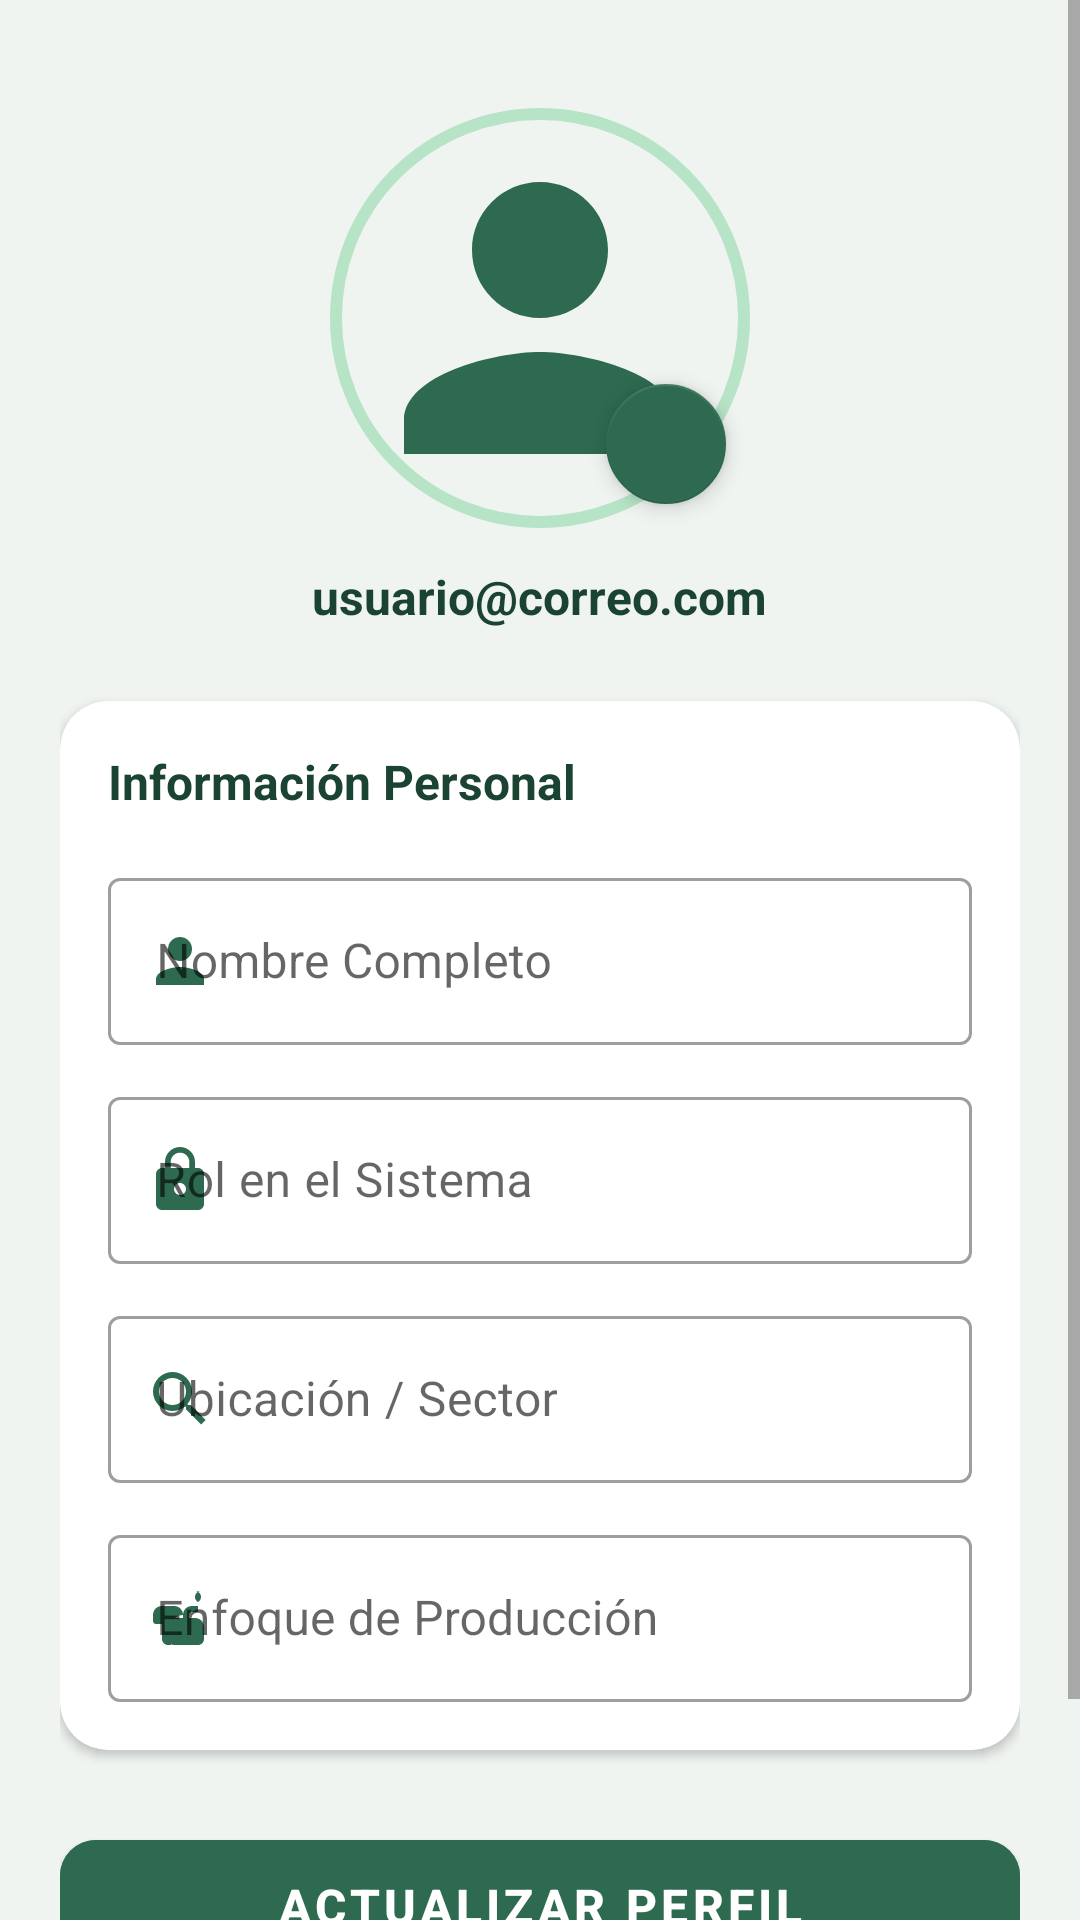

Layout XML and referenced resources for this Android screen:
<!-- AndroidManifest.xml: application theme Theme.SistemaAvicola -->
<!-- res/layout/fragment_perfil.xml -->
<?xml version="1.0" encoding="utf-8"?>
<ScrollView xmlns:android="http://schemas.android.com/apk/res/android"
    xmlns:app="http://schemas.android.com/apk/res-auto"
    android:layout_width="match_parent"
    android:layout_height="match_parent"
    android:background="@color/blanco_semi"
    android:overScrollMode="never"
    android:fillViewport="true">

    <LinearLayout
        android:layout_width="match_parent"
        android:layout_height="wrap_content"
        android:orientation="vertical"
        android:padding="20dp">

        
        <FrameLayout
            android:layout_width="140dp"
            android:layout_height="140dp"
            android:layout_gravity="center"
            android:layout_marginTop="16dp">

            <com.google.android.material.imageview.ShapeableImageView
                android:id="@+id/imgPerfil"
                android:layout_width="match_parent"
                android:layout_height="match_parent"
                android:padding="2dp"
                android:scaleType="centerCrop"
                android:src="@drawable/ic_persona"
                app:strokeColor="@color/verde_suave"
                app:strokeWidth="4dp"
                app:shapeAppearanceOverlay="@style/Circle" />

            <com.google.android.material.floatingactionbutton.FloatingActionButton
                android:id="@+id/btnEditarFoto"
                android:layout_width="40dp"
                android:layout_height="40dp"
                android:layout_gravity="bottom|end"
                android:layout_margin="4dp"
                app:fabCustomSize="40dp"
                app:elevation="4dp"
                app:srcCompat="@drawable/ic_editar_perfil"
                app:backgroundTint="@color/verde_primario"
                app:tint="@color/blanco"
                android:contentDescription="Editar foto"
                app:shapeAppearanceOverlay="@style/Circle" />
        </FrameLayout>

        
        <TextView
            android:id="@+id/tvCorreoPerfilHeader"
            android:layout_width="wrap_content"
            android:layout_height="wrap_content"
            android:layout_gravity="center"
            android:layout_marginTop="12dp"
            android:layout_marginBottom="24dp"
            android:text="usuario@correo.com"
            android:textColor="@color/verde_oscuro"
            android:textSize="16sp"
            android:textStyle="bold" />

        
        <com.google.android.material.card.MaterialCardView
            android:layout_width="match_parent"
            android:layout_height="wrap_content"
            android:layout_marginBottom="24dp"
            app:cardCornerRadius="16dp"
            app:cardElevation="2dp"
            app:strokeWidth="0dp">

            <LinearLayout
                android:layout_width="match_parent"
                android:layout_height="wrap_content"
                android:orientation="vertical"
                android:padding="16dp">

                <TextView
                    android:layout_width="wrap_content"
                    android:layout_height="wrap_content"
                    android:text="Información Personal"
                    android:textColor="@color/verde_oscuro"
                    android:textSize="16sp"
                    android:textStyle="bold"
                    android:layout_marginBottom="16dp"/>

                <com.google.android.material.textfield.TextInputLayout
                    style="@style/Widget.MaterialComponents.TextInputLayout.OutlinedBox"
                    android:layout_width="match_parent"
                    android:layout_height="wrap_content"
                    android:layout_marginBottom="12dp"
                    android:hint="Nombre Completo"
                    app:startIconDrawable="@drawable/ic_persona"
                    app:startIconTint="@color/verde_primario">
                    <com.google.android.material.textfield.TextInputEditText
                        android:id="@+id/etNombreCompleto"
                        android:layout_width="match_parent"
                        android:layout_height="wrap_content"
                        android:inputType="textPersonName" />
                </com.google.android.material.textfield.TextInputLayout>

                <com.google.android.material.textfield.TextInputLayout
                    style="@style/Widget.MaterialComponents.TextInputLayout.OutlinedBox"
                    android:layout_width="match_parent"
                    android:layout_height="wrap_content"
                    android:layout_marginBottom="12dp"
                    android:hint="Rol en el Sistema"
                    app:startIconDrawable="@drawable/ic_candado"
                    app:startIconTint="@color/verde_primario">
                    <com.google.android.material.textfield.TextInputEditText
                        android:id="@+id/etRolSistema"
                        android:layout_width="match_parent"
                        android:layout_height="wrap_content"
                        android:inputType="text"
                        android:enabled="false" />
                </com.google.android.material.textfield.TextInputLayout>

                <com.google.android.material.textfield.TextInputLayout
                    style="@style/Widget.MaterialComponents.TextInputLayout.OutlinedBox"
                    android:layout_width="match_parent"
                    android:layout_height="wrap_content"
                    android:layout_marginBottom="12dp"
                    android:hint="Ubicación / Sector"
                    app:startIconDrawable="@drawable/ic_buscar"
                    app:startIconTint="@color/verde_primario">
                    <com.google.android.material.textfield.TextInputEditText
                        android:id="@+id/etUbicacion"
                        android:layout_width="match_parent"
                        android:layout_height="wrap_content"
                        android:inputType="text" />
                </com.google.android.material.textfield.TextInputLayout>

                <com.google.android.material.textfield.TextInputLayout
                    style="@style/Widget.MaterialComponents.TextInputLayout.OutlinedBox"
                    android:layout_width="match_parent"
                    android:layout_height="wrap_content"
                    android:hint="Enfoque de Producción"
                    app:startIconDrawable="@drawable/ic_gallina"
                    app:startIconTint="@color/verde_primario">
                    <com.google.android.material.textfield.TextInputEditText
                        android:id="@+id/etEnfoqueProduccion"
                        android:layout_width="match_parent"
                        android:layout_height="wrap_content"
                        android:inputType="text" />
                </com.google.android.material.textfield.TextInputLayout>

            </LinearLayout>
        </com.google.android.material.card.MaterialCardView>

        
        <com.google.android.material.button.MaterialButton
            android:id="@+id/btnActualizarPerfil"
            android:layout_width="match_parent"
            android:layout_height="56dp"
            android:text="ACTUALIZAR PERFIL"
            android:textSize="16sp"
            android:textStyle="bold"
            app:cornerRadius="12dp"
            android:backgroundTint="@color/verde_primario"
            android:textColor="@color/blanco"
            android:layout_marginBottom="40dp" />

    </LinearLayout>
</ScrollView>
<!-- resources referenced by this layout -->
<resources>
  <color name="blanco">#FFFFFF</color>
  <color name="blanco_semi">#F0F4F1</color>
  <color name="verde_oscuro">#1B4332</color>
  <color name="verde_primario">#2D6A4F</color>
  <color name="verde_suave">#B7E4C7</color>
  <!-- drawable ic_buscar (drawable) -->
  <?xml version="1.0" encoding="utf-8"?>
  <vector xmlns:android="http://schemas.android.com/apk/res/android"
      android:width="24dp" android:height="24dp"
      android:viewportWidth="24" android:viewportHeight="24">
      <path android:fillColor="#9E9E9E"
          android:pathData="M9.5,3A6.5,6.5 0,0,1 16,9.5C16,11.11 15.41,12.59 14.44,13.73L14.71,14H15.5L20.5,19L19,20.5L14,15.5V14.71L13.73,14.44C12.59,15.41 11.11,16 9.5,16A6.5,6.5 0,0,1 3,9.5A6.5,6.5 0,0,1 9.5,3ZM9.5,5C7,5 5,7 5,9.5C5,12 7,14 9.5,14C12,14 14,12 14,9.5C14,7 12,5 9.5,5Z"/>
  </vector>
  <!-- drawable ic_candado (drawable) -->
  <?xml version="1.0" encoding="utf-8"?>
  <vector xmlns:android="http://schemas.android.com/apk/res/android"
      android:width="24dp" android:height="24dp"
      android:viewportWidth="24" android:viewportHeight="24">
      <path android:fillColor="#2D6A4F"
          android:pathData="M18,8H17V6C17,3.24 14.76,1 12,1C9.24,1 7,3.24 7,6V8H6C4.9,8 4,8.9 4,10V20C4,21.1 4.9,22 6,22H18C19.1,22 20,21.1 20,20V10C20,8.9 19.1,8 18,8ZM12,17C10.9,17 10,16.1 10,15C10,13.9 10.9,13 12,13C13.1,13 14,13.9 14,15C14,16.1 13.1,17 12,17ZM15.1,8H8.9V6C8.9,4.29 10.29,2.9 12,2.9C13.71,2.9 15.1,4.29 15.1,6V8Z"/>
  </vector>
  <!-- drawable ic_gallina (drawable) -->
  <?xml version="1.0" encoding="utf-8"?>
  <vector xmlns:android="http://schemas.android.com/apk/res/android"
      android:width="24dp" android:height="24dp"
      android:viewportWidth="24" android:viewportHeight="24">
      <path android:fillColor="#2D6A4F"
          android:pathData="M19,3C17.9,3 17,3.9 17,5C17,5.7 17.4,6.3 18,6.7V8H16C14.3,8 13,9.3 13,11V12H11C9.3,12 8,13.3 8,15V19C8,20.1 8.9,21 10,21H18C19.1,21 20,20.1 20,19V15C20,13.3 18.7,12 17,12H15V11C15,10.4 15.4,10 16,10H18V6.7C18.6,6.3 19,5.7 19,5C19,3.9 18.1,3 17,3H19ZM6,8C4.3,8 3,9.3 3,11V13C3,13.6 3.4,14 4,14H6V19C6,20.1 6.9,21 8,21H9V15C9,12.8 10.8,11 13,11V11C13,9.3 11.7,8 10,8H6Z"/>
  </vector>
  <!-- drawable ic_persona (drawable) -->
  <?xml version="1.0" encoding="utf-8"?>
  <vector xmlns:android="http://schemas.android.com/apk/res/android"
      android:width="24dp" android:height="24dp"
      android:viewportWidth="24" android:viewportHeight="24">
      <path android:fillColor="#2D6A4F"
          android:pathData="M12,12C14.21,12 16,10.21 16,8C16,5.79 14.21,4 12,4C9.79,4 8,5.79 8,8C8,10.21 9.79,12 12,12ZM12,14C9.33,14 4,15.34 4,18V20H20V18C20,15.34 14.67,14 12,14Z"/>
  </vector>
  <style name="Circle" parent="">
          <item name="cornerSize">50%</item>
      </style>
  <style name="Theme.SistemaAvicola" parent="Theme.MaterialComponents.Light.NoActionBar">
          <item name="colorPrimary">@color/verde_primario</item>
          <item name="colorPrimaryVariant">@color/verde_oscuro</item>
          <item name="colorOnPrimary">@color/blanco</item>
          <item name="colorSecondary">@color/dorado</item>
          <item name="colorOnSecondary">@color/blanco</item>
          <item name="android:windowBackground">@color/blanco_semi</item>
          <item name="android:statusBarColor">@color/verde_oscuro</item>
          <item name="android:navigationBarColor">@color/verde_oscuro</item>
      </style>
  <color name="dorado">#F4A422</color>
</resources>
